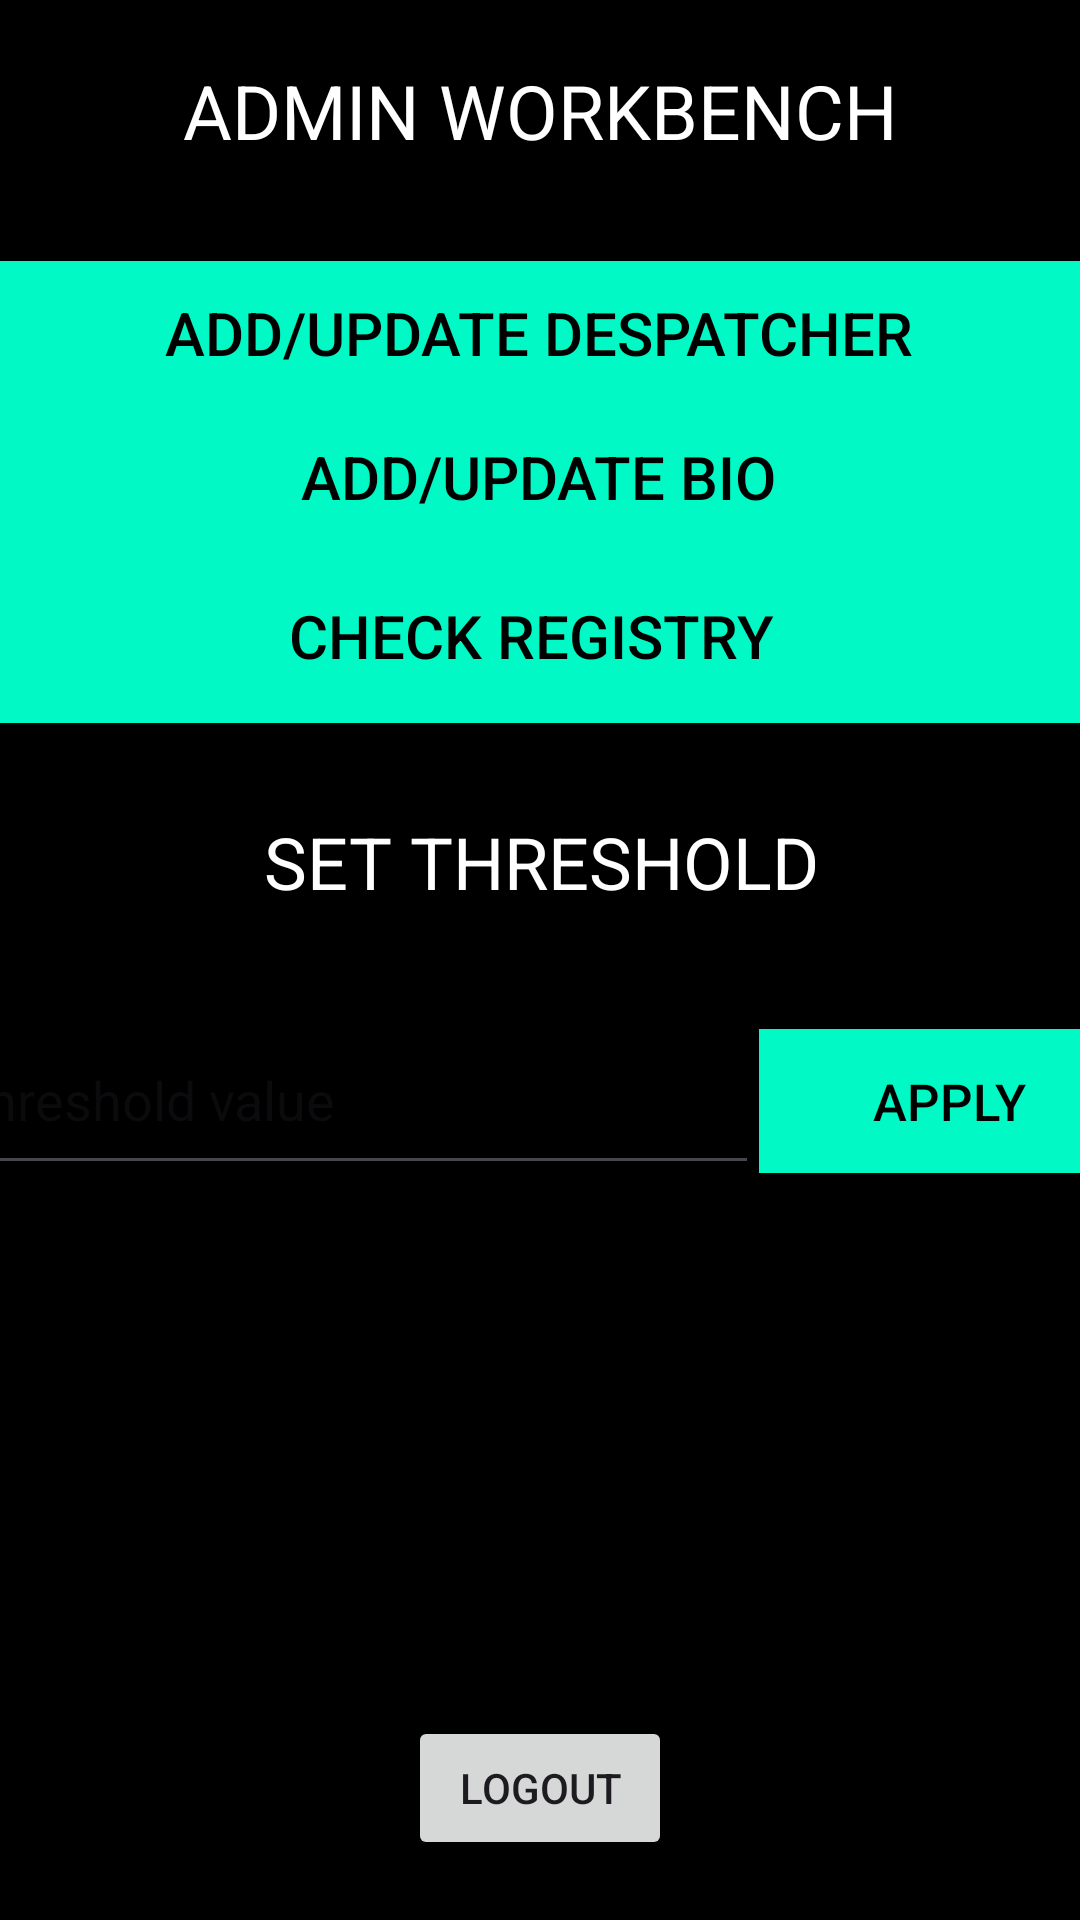

Produce the Android XML layout that renders to this screen, including the resource entries it uses.
<!-- AndroidManifest.xml: application theme Theme.Login_as -->
<!-- res/layout/activity_admin_main.xml -->
<?xml version="1.0" encoding="utf-8"?>
<androidx.constraintlayout.widget.ConstraintLayout
    xmlns:android="http://schemas.android.com/apk/res/android"
    xmlns:app="http://schemas.android.com/apk/res-auto"
    xmlns:aapt="http://schemas.android.com/aapt"
    xmlns:tools="http://schemas.android.com/tools"
    android:background="@color/black"
    android:layout_width="match_parent"
    android:layout_height="match_parent">

    <Button
        android:id="@+id/logoutbtn_admin"
        android:layout_width="wrap_content"
        android:layout_height="wrap_content"
        android:layout_marginBottom="20dp"
        android:text="Logout"
        app:layout_constraintBottom_toBottomOf="parent"
        app:layout_constraintEnd_toEndOf="parent"
        app:layout_constraintStart_toStartOf="parent" />

    <TextView
        android:id="@+id/textView"
        android:layout_width="wrap_content"
        android:layout_height="47dp"
        android:layout_marginTop="20dp"
        android:text="ADMIN WORKBENCH"
        android:textColor="@android:color/white"
        android:textSize="25sp"
        app:layout_constraintEnd_toEndOf="parent"
        app:layout_constraintStart_toStartOf="parent"
        app:layout_constraintTop_toTopOf="parent" />

    <LinearLayout
        android:id="@+id/linearLayout2"
        android:layout_width="399dp"
        android:layout_height="132dp"
        android:layout_marginTop="30dp"
        android:orientation="vertical"
        app:layout_constraintEnd_toEndOf="parent"
        app:layout_constraintStart_toStartOf="parent"
        app:layout_constraintTop_toBottomOf="@+id/linearLayout3">

        <TextView
            android:id="@+id/textView2"
            android:layout_width="match_parent"
            android:layout_height="64dp"
            android:text="SET THRESHOLD"
            android:textAlignment="center"
            android:textColor="@android:color/white"
            android:textSize="24sp" />

        <LinearLayout
            android:id="@+id/linearLayout"
            android:layout_width="match_parent"
            android:layout_height="77dp"
            android:layout_marginBottom="200dp"
            android:orientation="horizontal">

            <EditText
                android:id="@+id/thresText"
                android:layout_width="233dp"
                android:layout_height="60dp"
                android:layout_weight="1"
                android:ems="10"
                android:hint="Threshold value"
                android:inputType="textPersonName"
                android:maxLines="1"
                android:singleLine="true"
                android:textColor="@color/white" />

            <Button
                android:id="@+id/thresBtn"
                android:layout_width="wrap_content"
                android:layout_height="wrap_content"
                android:layout_weight="1"
                android:background="@color/teal_200"
                android:text="Apply"
                android:textColor="@color/black"
                android:textSize="17sp"
                app:backgroundTint="@color/teal_200" />
        </LinearLayout>
    </LinearLayout>

    <LinearLayout
        android:id="@+id/linearLayout3"
        android:layout_width="407dp"
        android:layout_height="154dp"
        android:layout_marginTop="20dp"
        android:layout_marginEnd="2dp"
        android:orientation="vertical"
        app:layout_constraintEnd_toEndOf="parent"
        app:layout_constraintStart_toStartOf="parent"
        app:layout_constraintTop_toBottomOf="@+id/textView">

        <Button
            android:id="@+id/despBtn"
            android:layout_width="match_parent"
            android:layout_height="wrap_content"
            android:background="@color/teal_200"
            android:text="add/update Despatcher"
            android:textColor="@color/black"
            android:textSize="20sp"
            app:backgroundTint="@color/teal_200" />

        <Button
            android:id="@+id/bioBtn"
            android:layout_width="match_parent"
            android:layout_height="wrap_content"
            android:background="@color/teal_200"
            android:text="Add/update BIO"
            android:textColor="@color/black"
            android:textSize="20sp"
            app:backgroundTint="@color/teal_200" />

        <Button
            android:id="@+id/registryBtn"
            android:layout_width="match_parent"
            android:layout_height="58dp"
            android:background="@color/teal_200"
            android:text="Check Registry "
            android:textColor="@color/black"
            android:textSize="20sp"
            app:backgroundTint="@color/teal_200" />
    </LinearLayout>
</androidx.constraintlayout.widget.ConstraintLayout>
<!-- resources referenced by this layout -->
<resources>
  <color name="black">#FF000000</color>
  <color name="teal_200">#01F9C6</color>
  <color name="white">#FFFFFFFF</color>
  <style name="Theme.Login_as" parent="Base.Theme.Login_as" />
  <style name="Base.Theme.Login_as" parent="Theme.Material3.DayNight.NoActionBar">
          
           <item name="colorPrimary">@color/teal_200</item>
      </style>
</resources>
